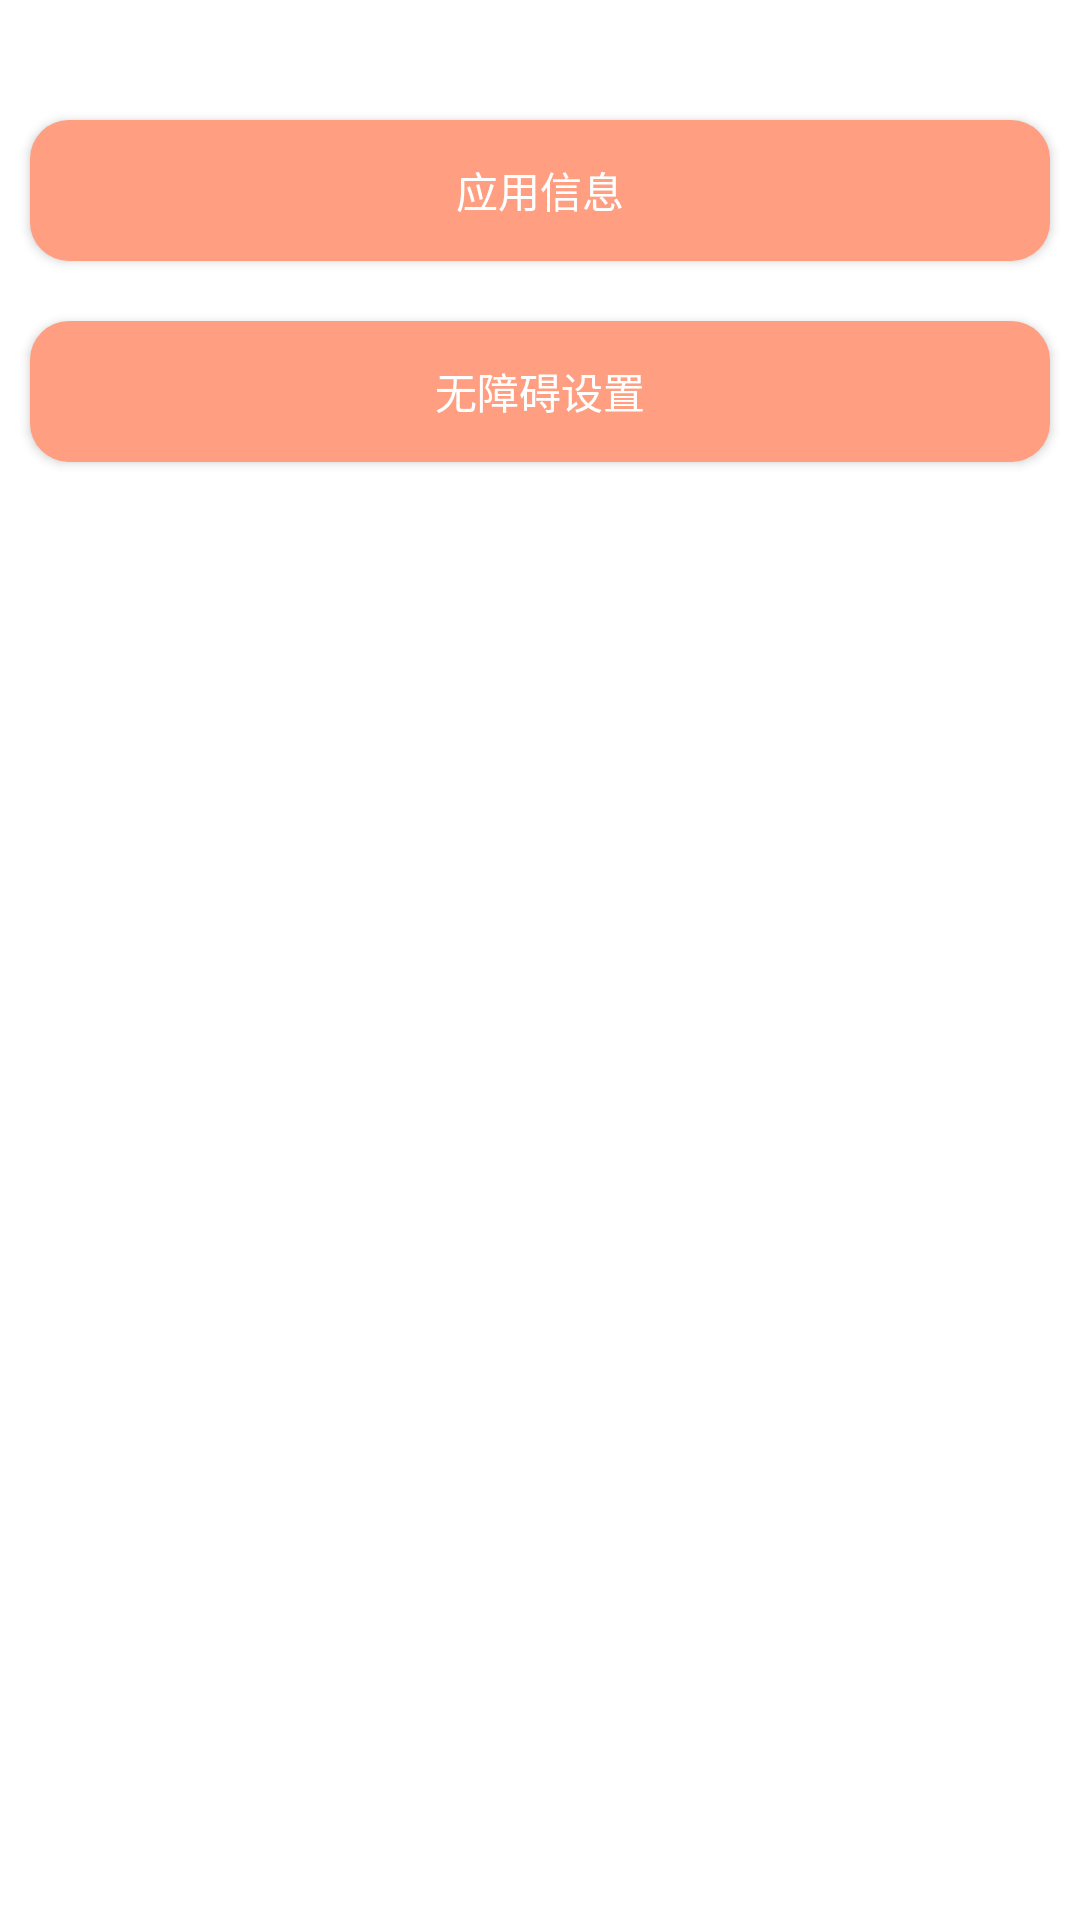

This screen was rendered from an Android layout file. Write that file and the resources it references.
<!-- AndroidManifest.xml: application theme Theme.KuaiShouTask -->
<!-- res/layout/main_activity.xml -->
<?xml version="1.0" encoding="utf-8"?>
<LinearLayout
        xmlns:android="http://schemas.android.com/apk/res/android"
        android:layout_width="match_parent"
        android:layout_height="match_parent"
        android:orientation="vertical">

    <View
            android:layout_width="match_parent"
            android:layout_height="30dp"/>

    <Button
            android:text="@string/yinyongxingxi"
            android:textColor="@color/white"
            android:layout_width="match_parent"
            android:layout_height="47dp"
            android:layout_margin="10dp"
            android:id="@+id/main_activity_open_yinyongxingxi"
            android:background="@drawable/button"/>

    <Button
            android:text="@string/wuzhangai"
            android:textColor="@color/white"
            android:layout_width="match_parent"
            android:layout_height="47dp"
            android:layout_margin="10dp"
            android:id="@+id/main_activity_open_wuzhangai"
            android:background="@drawable/button"/>

</LinearLayout>
<!-- resources referenced by this layout -->
<resources>
  <color name="white">#FFFFFFFF</color>
  <!-- drawable button (drawable) -->
  <?xml version="1.0" encoding="utf-8"?>
  <ripple xmlns:android="http://schemas.android.com/apk/res/android"
          android:color="@color/white">
  
      <item>
          <shape android:shape="rectangle">
  
              
              <solid android:color="@color/main"/>
  
              
              <corners android:radius="13dp"/>
  
          </shape>
      </item>
  
  </ripple>
  <string name="wuzhangai" translatable="false">无障碍设置</string>
  <string name="yinyongxingxi" translatable="false">应用信息</string>
  <style name="Theme.KuaiShouTask" parent="Theme.MaterialComponents.DayNight.DarkActionBar">
          
          <item name="colorPrimary">@color/purple_500</item>
          <item name="colorPrimaryVariant">@color/purple_700</item>
          <item name="colorOnPrimary">@color/white</item>
          
          <item name="colorSecondary">@color/teal_200</item>
          <item name="colorSecondaryVariant">@color/teal_700</item>
          <item name="colorOnSecondary">@color/black</item>
          
          <item name="android:statusBarColor" tools:targetApi="l">?attr/colorPrimaryVariant</item>
          
      </style>
  <color name="main">#FF9E80</color>
  <color name="black">#FF000000</color>
  <!-- not gathered from this repository: default colours our renderer supplied (Android Studio template values) -->
  <color name="purple_500">#FF6200EE</color>
  <color name="purple_700">#FF3700B3</color>
  <color name="teal_200">#FF03DAC5</color>
  <color name="teal_700">#FF018786</color>
</resources>
